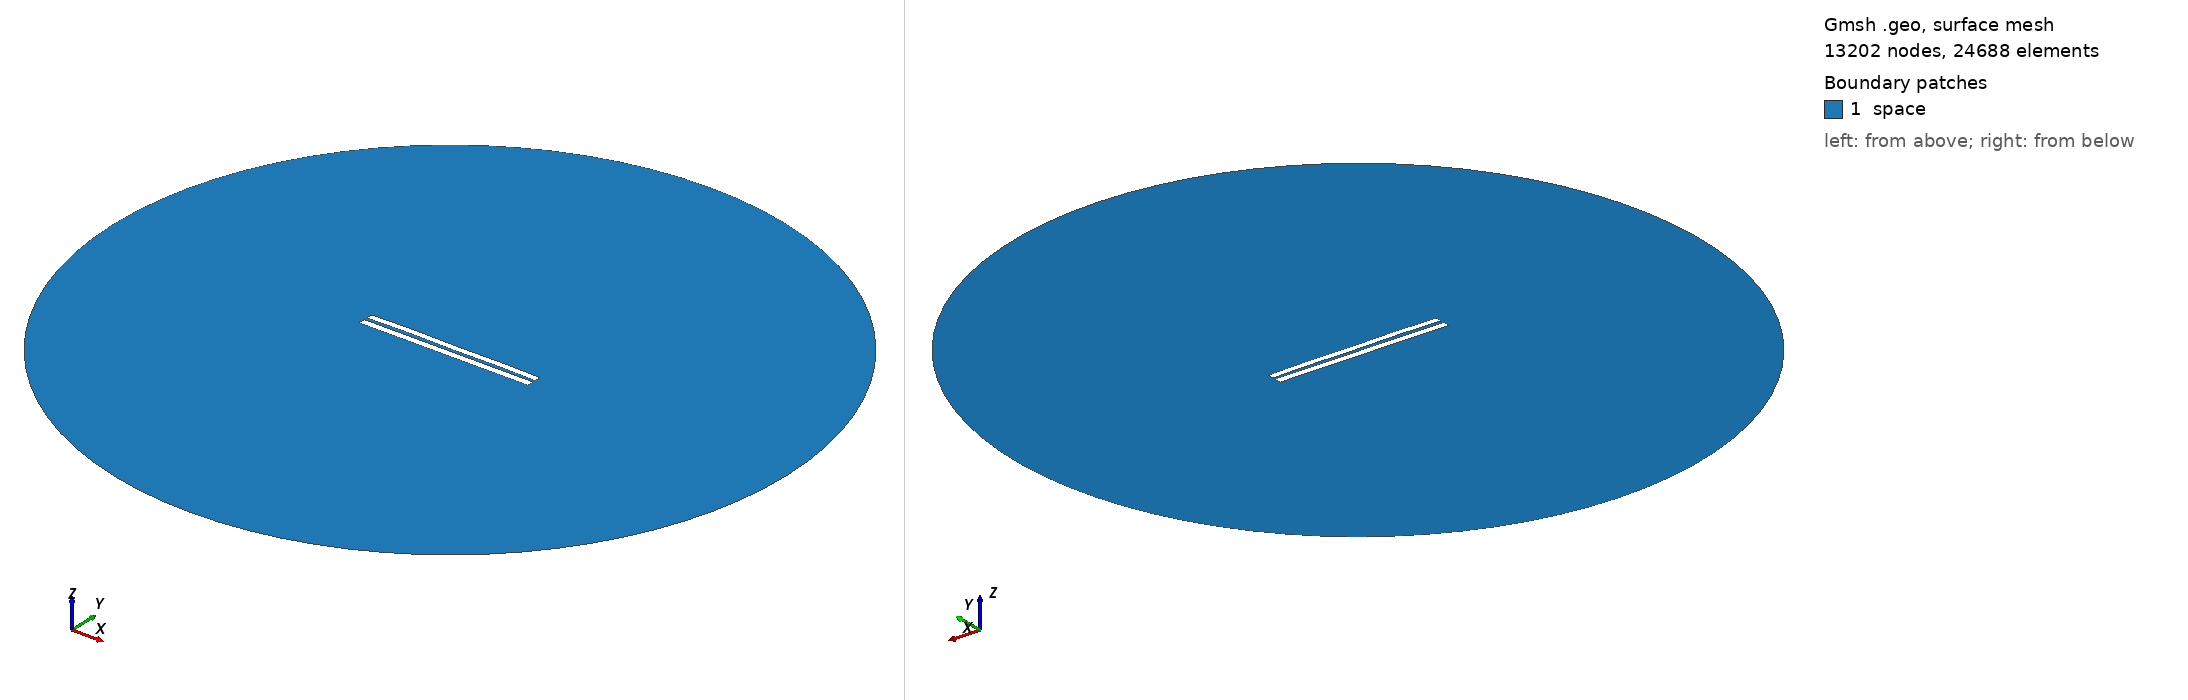

Gmsh geometry script, surface-meshed: 13202 nodes, 24688 surface elements. Boundary patches (legend numbers): 1 space. Left view from above one corner, right view from below the opposite corner. Legend entries are the model's physical surfaces. The drawing asked Gmsh for element sizes between 1% and 20% of the model's largest extent; the script's own settings can give other sizes.

=== 4120.geo (drawn) ===
//---------------------------------------
// Geometry kernel
//---------------------------------------

SetFactory("OpenCASCADE");



//---------------------------------------
// Parameters of the geometry
//---------------------------------------

// Overetch of the upper plate
overetch = 0.125;

// Distance between the plates
distance = 1.75;

// Discretization over the x axis (for the deformation)
nx = 50; 

// Length of the plate
L = 100 - overetch; 

// Number of modes
n = 4; 

// 1st mode coefficient
coeff(1) = 0.0;
beta(1) = 0.596864 * 3.1415926535 / L;

// 2nd mode coefficient
coeff(2) = 0.15;
beta(2) = 1.49418 * 3.1415926535 / L;

// 3rd mode coefficient
coeff(3) = 0.07499999999999998;
beta(3) = 2.50025 * 3.1415926535 / L;

// 4th mode coefficient
coeff(4) = 0.15;
beta(4) = 3.49999 * 3.1415926535 / L;



//---------------------------------------
// Upper plate (deformed rectangle)
//---------------------------------------

// Coordiantes of the upper plate
xmin = -50;
xmax = 50 - overetch;

// Height of the upper plate
yheight = 4 - 2 * overetch;

// Indexes of the points
UpperID[] = {};
LowerID[] = {};
LeftID[] = {};
RightID[] = {};

// Point index
p = 1;

// Horizontal edges
For i In {1:nx}
    x = xmin + (i-1)*(xmax - xmin)/(nx-1);

    y_bottom = distance / 2 + overetch;
    For j In {1:n}
        C = (Cosh(beta(j)*L) + Cos(beta(j)*L)) / (Sinh(beta(j)*L) + Sin(beta(j)*L));
        y_bottom  = y_bottom + coeff(j) * (Cosh(beta(j)*(x+50)) - Cos(beta(j)*(x+50)) - C * (Sinh(beta(j)*(x+50)) - Sin(beta(j)*(x+50))));
    EndFor

    y_top = y_bottom + yheight;

    Point(p) = {x, y_top, 0, 1.0};
    UpperID[i] = p;
    p = p + 1;

    Point(p) = {x, y_bottom, 0, 1.0};
    LowerID[i] = p;
    p = p + 1;
EndFor

// Create point lists
UpperPts[] = {}; LowerPts[] = {};
For i In {1:nx}
  UpperPts[] += {UpperID[i]};
  LowerPts[] += {LowerID[i]};
EndFor

// Build splines
Spline(1) = {UpperPts[]};
Spline(2) = {LowerPts[]};
Line(3) = {LowerPts[nx-1], UpperPts[nx-1]};
Line(4) = {LowerPts[0], UpperPts[0]};

// Build the plane surface
Curve Loop(1) = {2, 3, -1, -4};
Plane Surface(1) = {1};



//---------------------------------------
// Lower plate (rectangle)
//---------------------------------------

// Vertices
Point(1001) = {-50, -1, 0, 1.0};
Point(1002) = { 50, -1, 0, 1.0};
Point(1003) = { 50,  -5, 0, 1.0};
Point(1004) = {-50,  -5, 0, 1.0};

// Edges
Line(5) = {1001, 1002};
Line(6) = {1002, 1003};
Line(7) = {1003, 1004};
Line(8) = {1004, 1001};

// Plane surface
Line Loop(2) = {5, 6, 7, 8};
Plane Surface(2) = {2}; 



//---------------------------------------
// Outer (fictious) boundary
//---------------------------------------

// Points
Point(1005) = {0, 0, 0};       // Center
Point(1006) = {200, 0, 0};     // Start point
Point(1007) = {0, 200, 0};     // 90 degrees
Point(1008) = {-200, 0, 0};    // 180 degrees
Point(1009) = {0, -200, 0};    // 270 degrees

// Circle arcs (each needs start, center, end)
Circle(9) = {1006, 1005, 1007};
Circle(10) = {1007, 1005, 1008};
Circle(11) = {1008, 1005, 1009};
Circle(12) = {1009, 1005, 1006};

// Plane surface for the entire domain
Curve Loop(3) = {9, 10, 11, 12};
Surface(3) = {3};

// Subtract the plates from the whole domain to obtain the actual domain where we want to solve the equations
BooleanDifference{ Surface{3}; Delete; }{ Surface{1}; Surface{2}; Delete; }




//---------------------------------------
// Transfinite Lines/Curves
//---------------------------------------

// Set the number of points on the boundaries
r = 7;

// Plates
Transfinite Curve {1, 2} = 50*r Using Progression 1;
Transfinite Curve {3, 4} = 2*r Using Progression 1;
Transfinite Line {5, 7} = 50*r Using Progression 1;
Transfinite Line {6, 8} = 2*r Using Progression 1;

// Outer boundary
Transfinite Line {9, 10, 11, 12} = 20 Using Progression 1;



//---------------------------------------
// Physical groups
//---------------------------------------                

// Physical curves (boundaries)
Physical Line("force_segment", 10) = {2};
Physical Line("upper_plate", 11) = {1, 3, 4};
Physical Line("lower_plate", 12) = {5, 6, 7, 8};
Physical Line("boundary", 20) = {9, 10, 11, 12};

// Physical Surfaces
Physical Surface("space", 30) = {3};



//---------------------------------------
// 6. Generate the Mesh
//---------------------------------------

// 2D mesh generation
Mesh 2;
